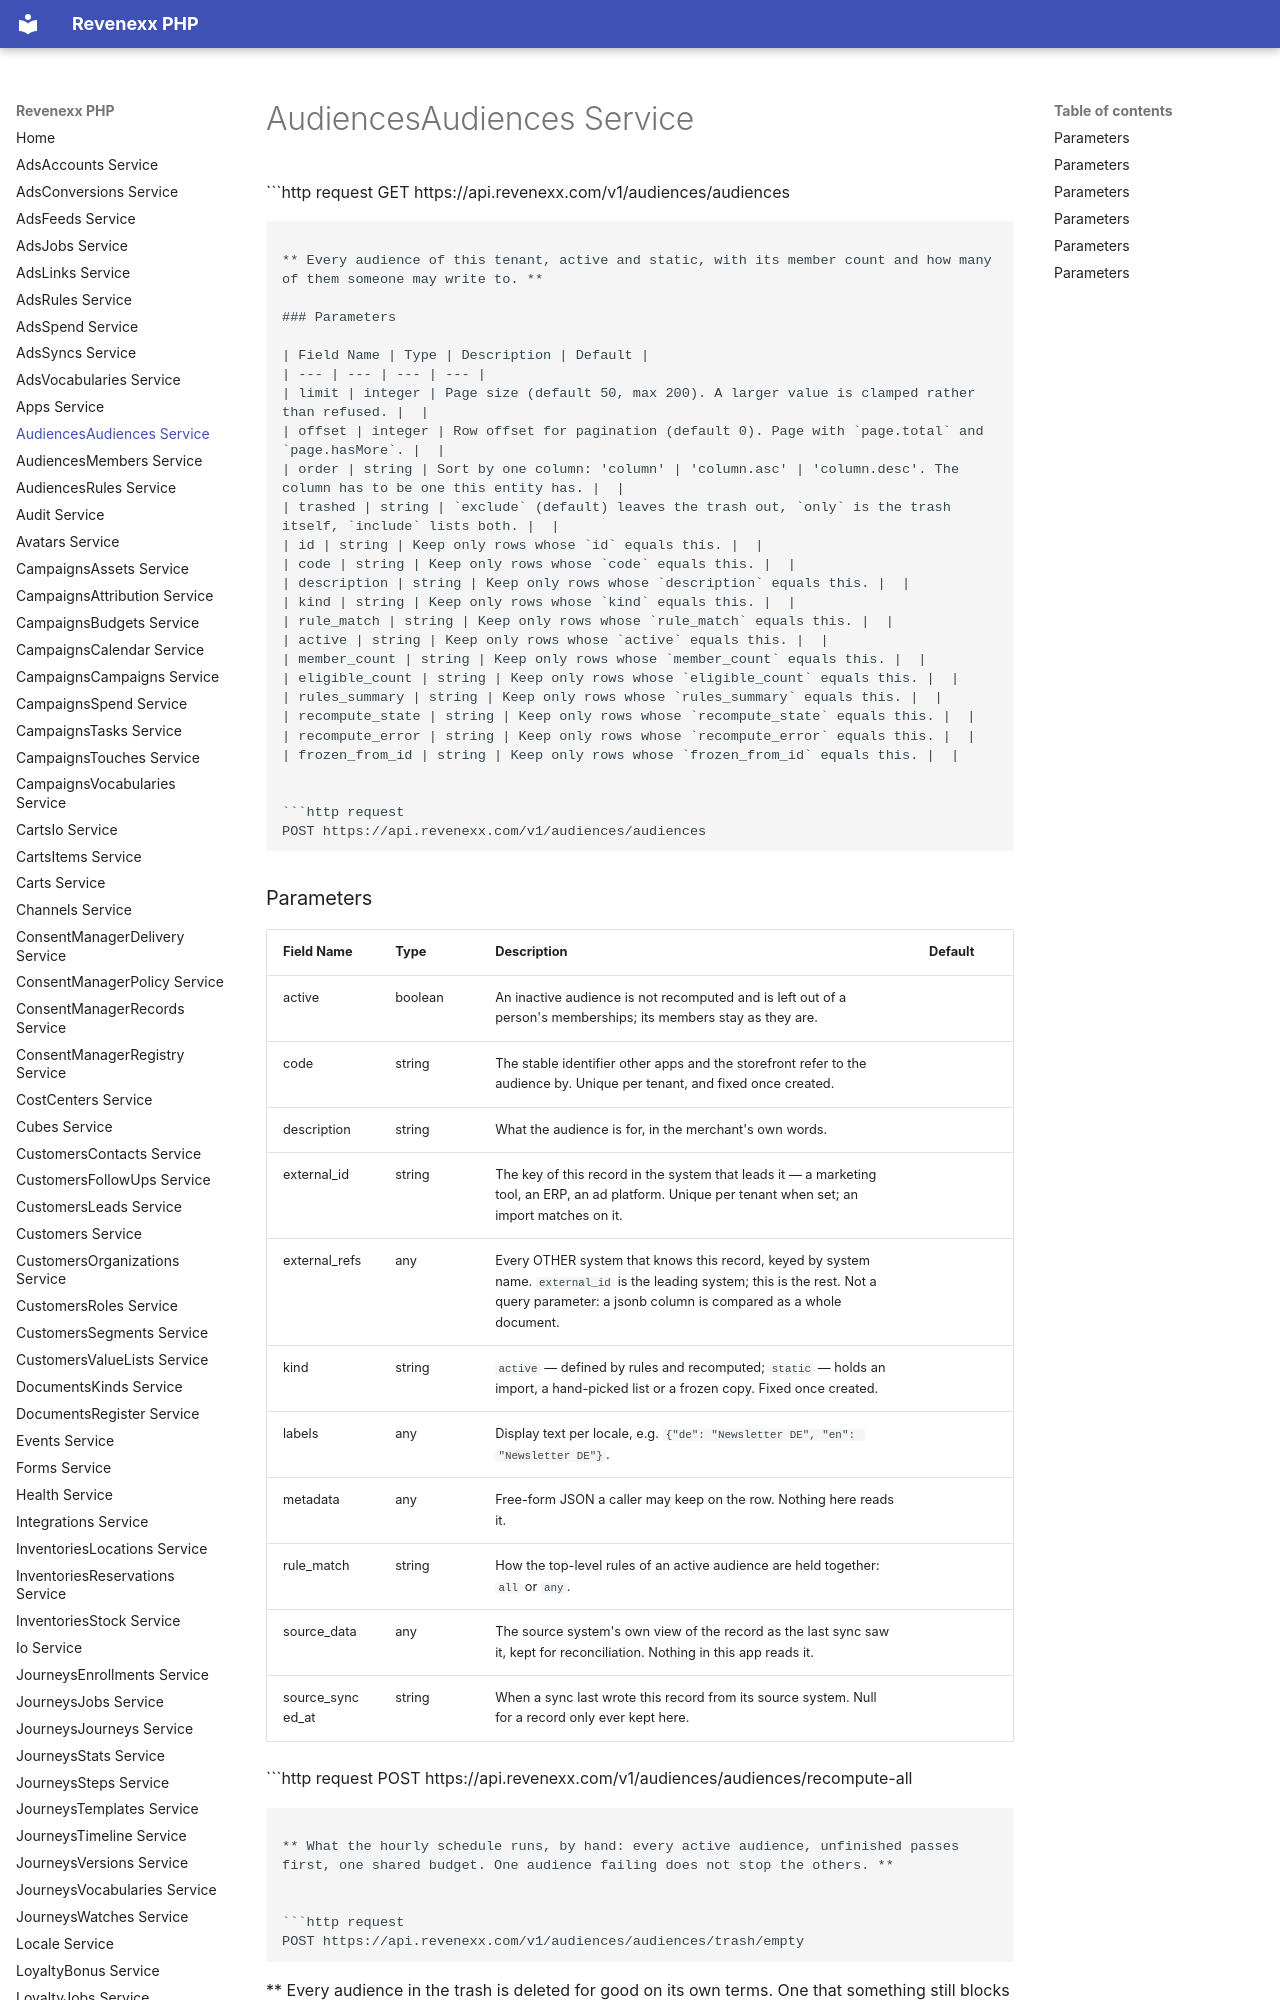

repository: revenexx-sdks/php · page: audiences.audiences/index.html · generator: mkdocs

# AudiencesAudiences Service


```http request
GET https://api.revenexx.com/v1/audiences/audiences
```

** Every audience of this tenant, active and static, with its member count and how many of them someone may write to. **

### Parameters

| Field Name | Type | Description | Default |
| --- | --- | --- | --- |
| limit | integer | Page size (default 50, max 200). A larger value is clamped rather than refused. |  |
| offset | integer | Row offset for pagination (default 0). Page with `page.total` and `page.hasMore`. |  |
| order | string | Sort by one column: 'column' | 'column.asc' | 'column.desc'. The column has to be one this entity has. |  |
| trashed | string | `exclude` (default) leaves the trash out, `only` is the trash itself, `include` lists both. |  |
| id | string | Keep only rows whose `id` equals this. |  |
| code | string | Keep only rows whose `code` equals this. |  |
| description | string | Keep only rows whose `description` equals this. |  |
| kind | string | Keep only rows whose `kind` equals this. |  |
| rule_match | string | Keep only rows whose `rule_match` equals this. |  |
| active | string | Keep only rows whose `active` equals this. |  |
| member_count | string | Keep only rows whose `member_count` equals this. |  |
| eligible_count | string | Keep only rows whose `eligible_count` equals this. |  |
| rules_summary | string | Keep only rows whose `rules_summary` equals this. |  |
| recompute_state | string | Keep only rows whose `recompute_state` equals this. |  |
| recompute_error | string | Keep only rows whose `recompute_error` equals this. |  |
| frozen_from_id | string | Keep only rows whose `frozen_from_id` equals this. |  |


```http request
POST https://api.revenexx.com/v1/audiences/audiences
```
